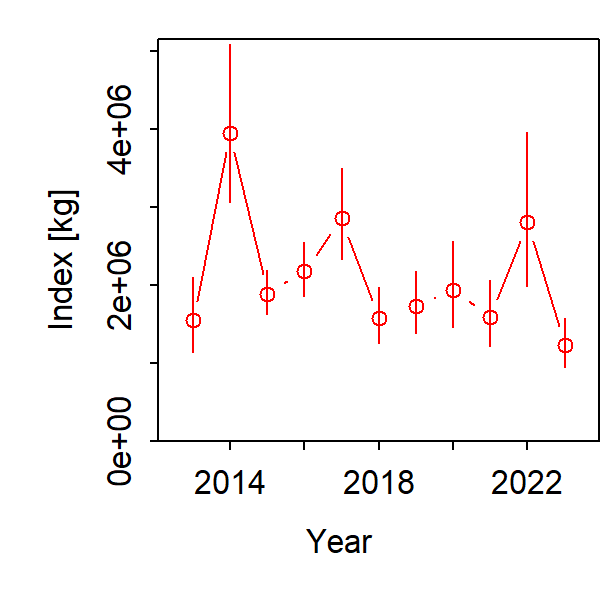

Source data for this figure (header and first rows):
Category, Time, Stratum, Units, Estimate, Std. Error for Estimate, Std. Error for ln(Estimate)
1, 2013, Stratum_1, [kg], 1553228, 387149, 0.3016
1, 2014, Stratum_1, [kg], 3953675, 836359, 0.2528
1, 2015, Stratum_1, [kg], 1891252, 244073, 0.1466
1, 2016, Stratum_1, [kg], 2179056, 303335, 0.1598
1, 2017, Stratum_1, [kg], 2858966, 493038, 0.2014
1, 2018, Stratum_1, [kg], 1577485, 300624, 0.2259
1, 2019, Stratum_1, [kg], 1738591, 334726, 0.2279
1, 2020, Stratum_1, [kg], 1942467, 452741, 0.2804
1, 2021, Stratum_1, [kg], 1588128, 346472, 0.2612
1, 2022, Stratum_1, [kg], 2804036, 797217, 0.3461
1, 2023, Stratum_1, [kg], 1226878, 260674, 0.2541
